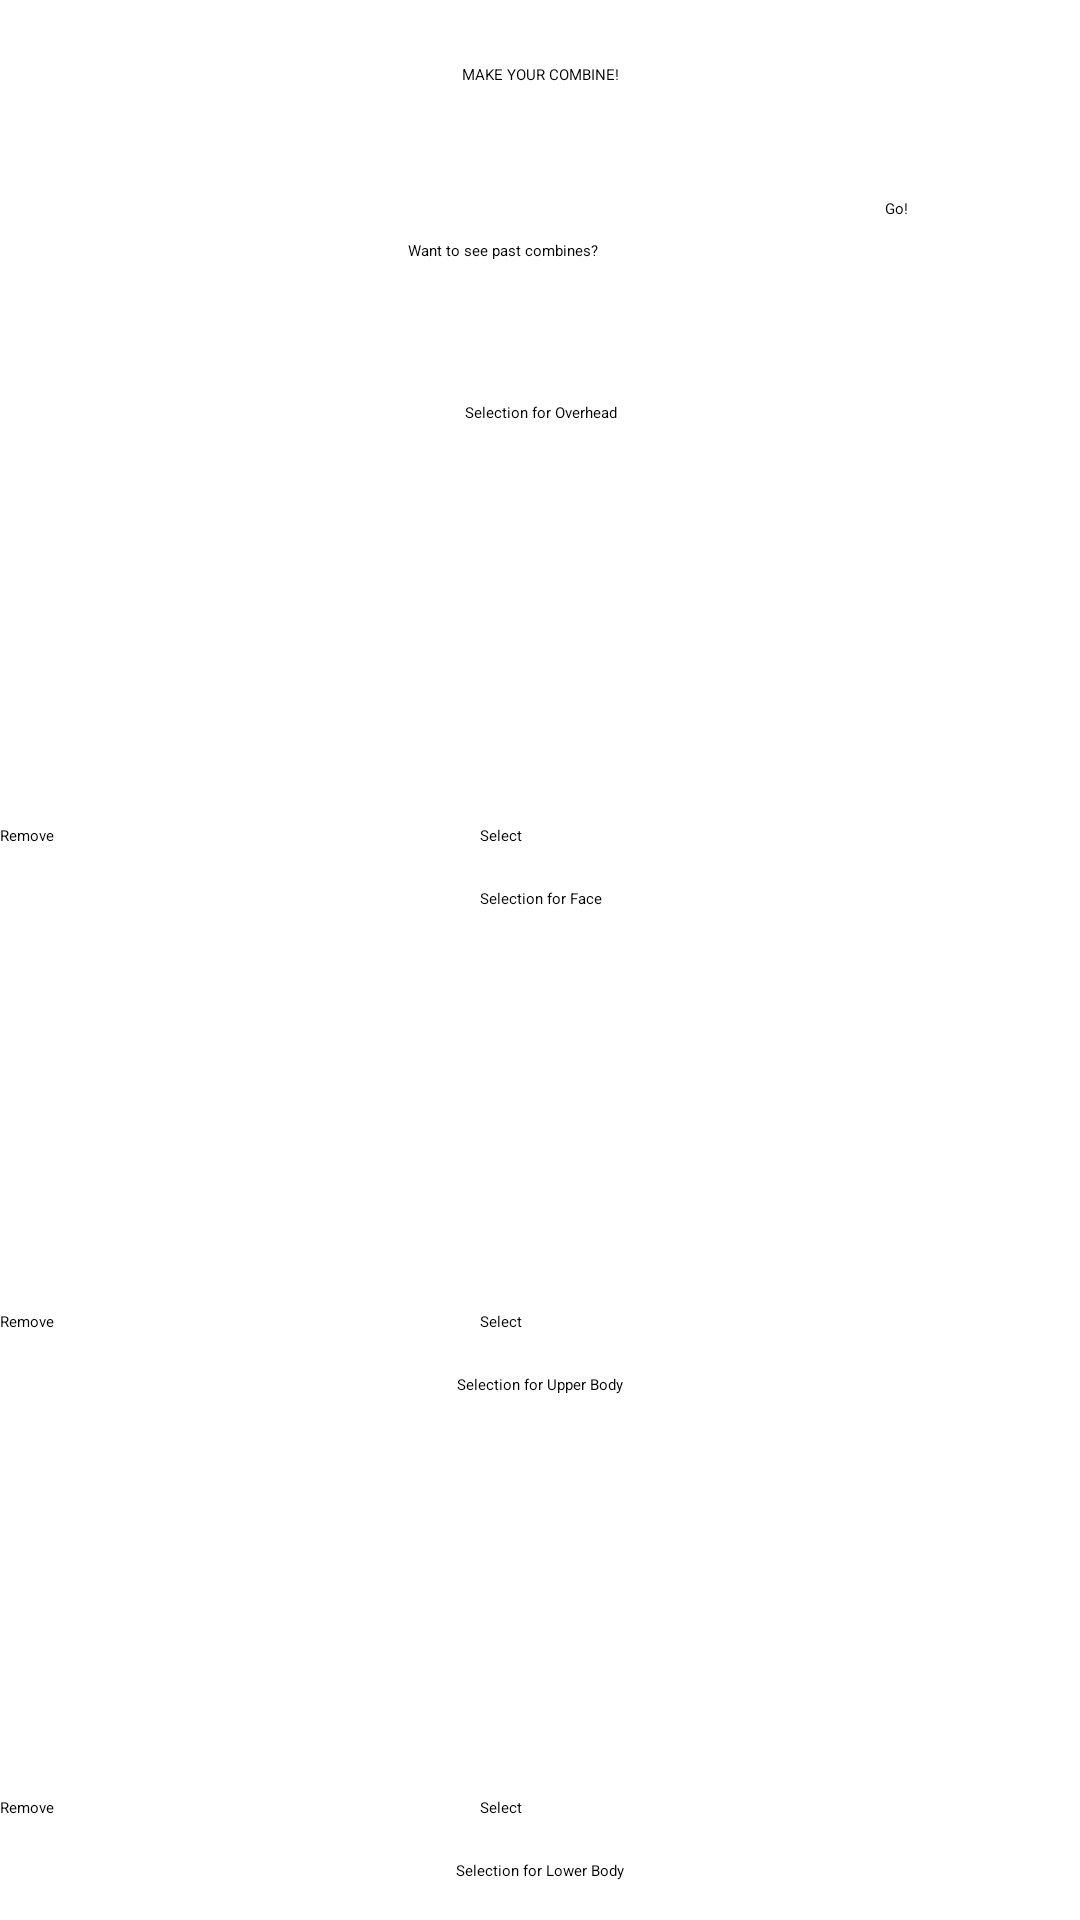

Produce the Android XML layout that renders to this screen, including the resource entries it uses.
<!-- AndroidManifest.xml: application theme Theme.SanalDolabim -->
<!-- res/layout/activity_cabin.xml -->
<?xml version="1.0" encoding="utf-8"?>
<RelativeLayout xmlns:android="http://schemas.android.com/apk/res/android"
    xmlns:app="http://schemas.android.com/apk/res-auto"
    xmlns:tools="http://schemas.android.com/tools"
    android:layout_width="match_parent"
    android:layout_height="match_parent"
    android:orientation="vertical"
    tools:context=".CabinActivity">

    <TextView
        android:id="@+id/cabinTitle"
        android:layout_width="match_parent"
        android:layout_height="50dp"
        android:gravity="center"
        android:text="MAKE YOUR COMBINE!" />

    <androidx.constraintlayout.widget.ConstraintLayout
        android:layout_width="match_parent"
        android:layout_height="match_parent"
        android:layout_marginTop="50dp">

        <TextView
            android:id="@+id/cabinActivityQuestion"
            android:layout_width="180dp"
            android:layout_height="35dp"
            android:layout_marginStart="40dp"
            android:layout_marginTop="16dp"
            android:gravity="center"
            android:text="Want to see past combines?"
            app:layout_constraintEnd_toStartOf="@+id/btnGoPastCombines"
            app:layout_constraintStart_toStartOf="parent"
            app:layout_constraintTop_toTopOf="parent" />

        <Button
            android:id="@+id/btnGoPastCombines"
            android:layout_width="wrap_content"
            android:layout_height="35dp"
            android:layout_marginTop="16dp"
            android:layout_marginEnd="20dp"
            android:backgroundTint="#4CAF50"
            android:onClick="onGoCombines"
            android:text="Go!"
            app:layout_constraintEnd_toEndOf="parent"
            app:layout_constraintHorizontal_bias="0.202"
            app:layout_constraintStart_toEndOf="@+id/cabinActivityQuestion"
            app:layout_constraintTop_toTopOf="parent" />
    </androidx.constraintlayout.widget.ConstraintLayout>

    <ScrollView
        android:layout_width="match_parent"
        android:layout_height="wrap_content"
        android:layout_marginTop="120dp"
        android:backgroundTint="#FFFFFF">

        <LinearLayout
            android:layout_width="match_parent"
            android:layout_height="wrap_content"
            android:orientation="vertical">


            <TextView
                android:id="@+id/textView3"
                android:layout_width="match_parent"
                android:layout_height="35dp"
                android:gravity="center"
                android:text="@string/lbl_overhead" />

            <ImageView
                android:id="@+id/imageViewOverhead"
                android:layout_width="120dp"
                android:layout_height="120dp"
                android:layout_gravity="center"
                tools:srcCompat="@tools:sample/avatars" />

            <LinearLayout
                android:layout_width="match_parent"
                android:layout_height="match_parent"
                android:orientation="horizontal">

                <Button
                    android:id="@+id/btnRemoveOver"
                    android:layout_width="wrap_content"
                    android:layout_height="wrap_content"
                    android:layout_weight="1"
                    android:backgroundTint="#F44336"
                    android:text="Remove" />

                <Button
                    android:id="@+id/btnSelectOverhead"
                    android:layout_width="200dp"
                    android:layout_height="wrap_content"
                    android:backgroundTint="#2196F3"
                    android:text="Select" />

            </LinearLayout>

            <TextView
                android:id="@+id/textView4"
                android:layout_width="match_parent"
                android:layout_height="35dp"
                android:gravity="center"
                android:text="@string/lbl_face" />

            <ImageView
                android:id="@+id/imageViewFace"
                android:layout_width="120dp"
                android:layout_height="120dp"
                android:layout_gravity="center"
                tools:srcCompat="@tools:sample/avatars" />

            <LinearLayout
                android:layout_width="match_parent"
                android:layout_height="match_parent"
                android:orientation="horizontal">

                <Button
                    android:id="@+id/btnRemoveFace"
                    android:layout_width="wrap_content"
                    android:layout_height="wrap_content"
                    android:layout_weight="1"
                    android:backgroundTint="#F44336"
                    android:text="Remove" />

                <Button
                    android:id="@+id/btnSelectFace"
                    android:layout_width="200dp"
                    android:layout_height="wrap_content"
                    android:backgroundTint="#2196F3"
                    android:text="Select" />
            </LinearLayout>


            <TextView
                android:id="@+id/textView5"
                android:layout_width="match_parent"
                android:layout_height="35dp"
                android:gravity="center"
                android:text="@string/lbl_upper_body" />

            <ImageView
                android:id="@+id/imageViewUpperBody"
                android:layout_width="120dp"
                android:layout_height="120dp"
                android:layout_gravity="center"
                tools:srcCompat="@tools:sample/avatars" />

            <LinearLayout
                android:layout_width="match_parent"
                android:layout_height="match_parent"
                android:orientation="horizontal">

                <Button
                    android:id="@+id/btnRemoveUpper"
                    android:layout_width="wrap_content"
                    android:layout_height="wrap_content"
                    android:layout_weight="1"
                    android:backgroundTint="#F44336"
                    android:text="Remove" />

                <Button
                    android:id="@+id/btnSelectUpperBody"
                    android:layout_width="200dp"
                    android:layout_height="wrap_content"
                    android:backgroundTint="#2196F3"
                    android:text="Select" />
            </LinearLayout>

            <TextView
                android:id="@+id/textView6"
                android:layout_width="match_parent"
                android:layout_height="35dp"
                android:gravity="center"
                android:text="@string/lbl_lower_body" />

            <ImageView
                android:id="@+id/imageViewLowerBody"
                android:layout_width="120dp"
                android:layout_height="120dp"
                android:layout_gravity="center"
                tools:srcCompat="@tools:sample/avatars" />

            <LinearLayout
                android:layout_width="match_parent"
                android:layout_height="match_parent"
                android:orientation="horizontal">

                <Button
                    android:id="@+id/btnRemoveLower"
                    android:layout_width="wrap_content"
                    android:layout_height="wrap_content"
                    android:layout_weight="1"
                    android:backgroundTint="#F44336"
                    android:text="Remove" />

                <Button
                    android:id="@+id/btnSelectLowerBody"
                    android:layout_width="200dp"
                    android:layout_height="wrap_content"
                    android:backgroundTint="#2196F3"
                    android:text="Select" />
            </LinearLayout>

            <TextView
                android:id="@+id/textView2"
                android:layout_width="match_parent"
                android:layout_height="35dp"
                android:gravity="center"
                android:text="@string/lbl_foot" />

            <ImageView
                android:id="@+id/imageViewFoot"
                android:layout_width="120dp"
                android:layout_height="120dp"
                android:layout_gravity="center"
                tools:srcCompat="@tools:sample/avatars" />

            <LinearLayout
                android:layout_width="match_parent"
                android:layout_height="match_parent"
                android:orientation="horizontal">

                <Button
                    android:id="@+id/btnRemoveFoot"
                    android:layout_width="wrap_content"
                    android:layout_height="wrap_content"
                    android:layout_weight="1"
                    android:backgroundTint="#F44336"
                    android:text="Remove" />

                <Button
                    android:id="@+id/btnSelectFoot"
                    android:layout_width="200dp"
                    android:layout_height="wrap_content"
                    android:backgroundTint="#2196F3"
                    android:text="Select" />
            </LinearLayout>

            <EditText
                android:id="@+id/newCombineName"
                android:layout_width="match_parent"
                android:layout_height="wrap_content"
                android:ems="10"
                android:gravity="center"
                android:hint="Enter a name for your fresh combine!"
                android:inputType="textPersonName" />

            <Button
                android:id="@+id/btnSaveCombine"
                android:layout_width="200dp"
                android:layout_height="wrap_content"
                android:layout_gravity="center"
                android:layout_marginTop="30dp"
                android:layout_marginBottom="100dp"
                android:backgroundTint="#4CAF50"
                android:gravity="center"
                android:text="Save Combine!" />

        </LinearLayout>

    </ScrollView>

</RelativeLayout>
<!-- resources referenced by this layout -->
<resources>
  <string name="lbl_face">Selection for Face</string>
  <string name="lbl_foot">Selection for Foot</string>
  <string name="lbl_lower_body">Selection for Lower Body</string>
  <string name="lbl_overhead">Selection for Overhead</string>
  <string name="lbl_upper_body">Selection for Upper Body</string>
</resources>
